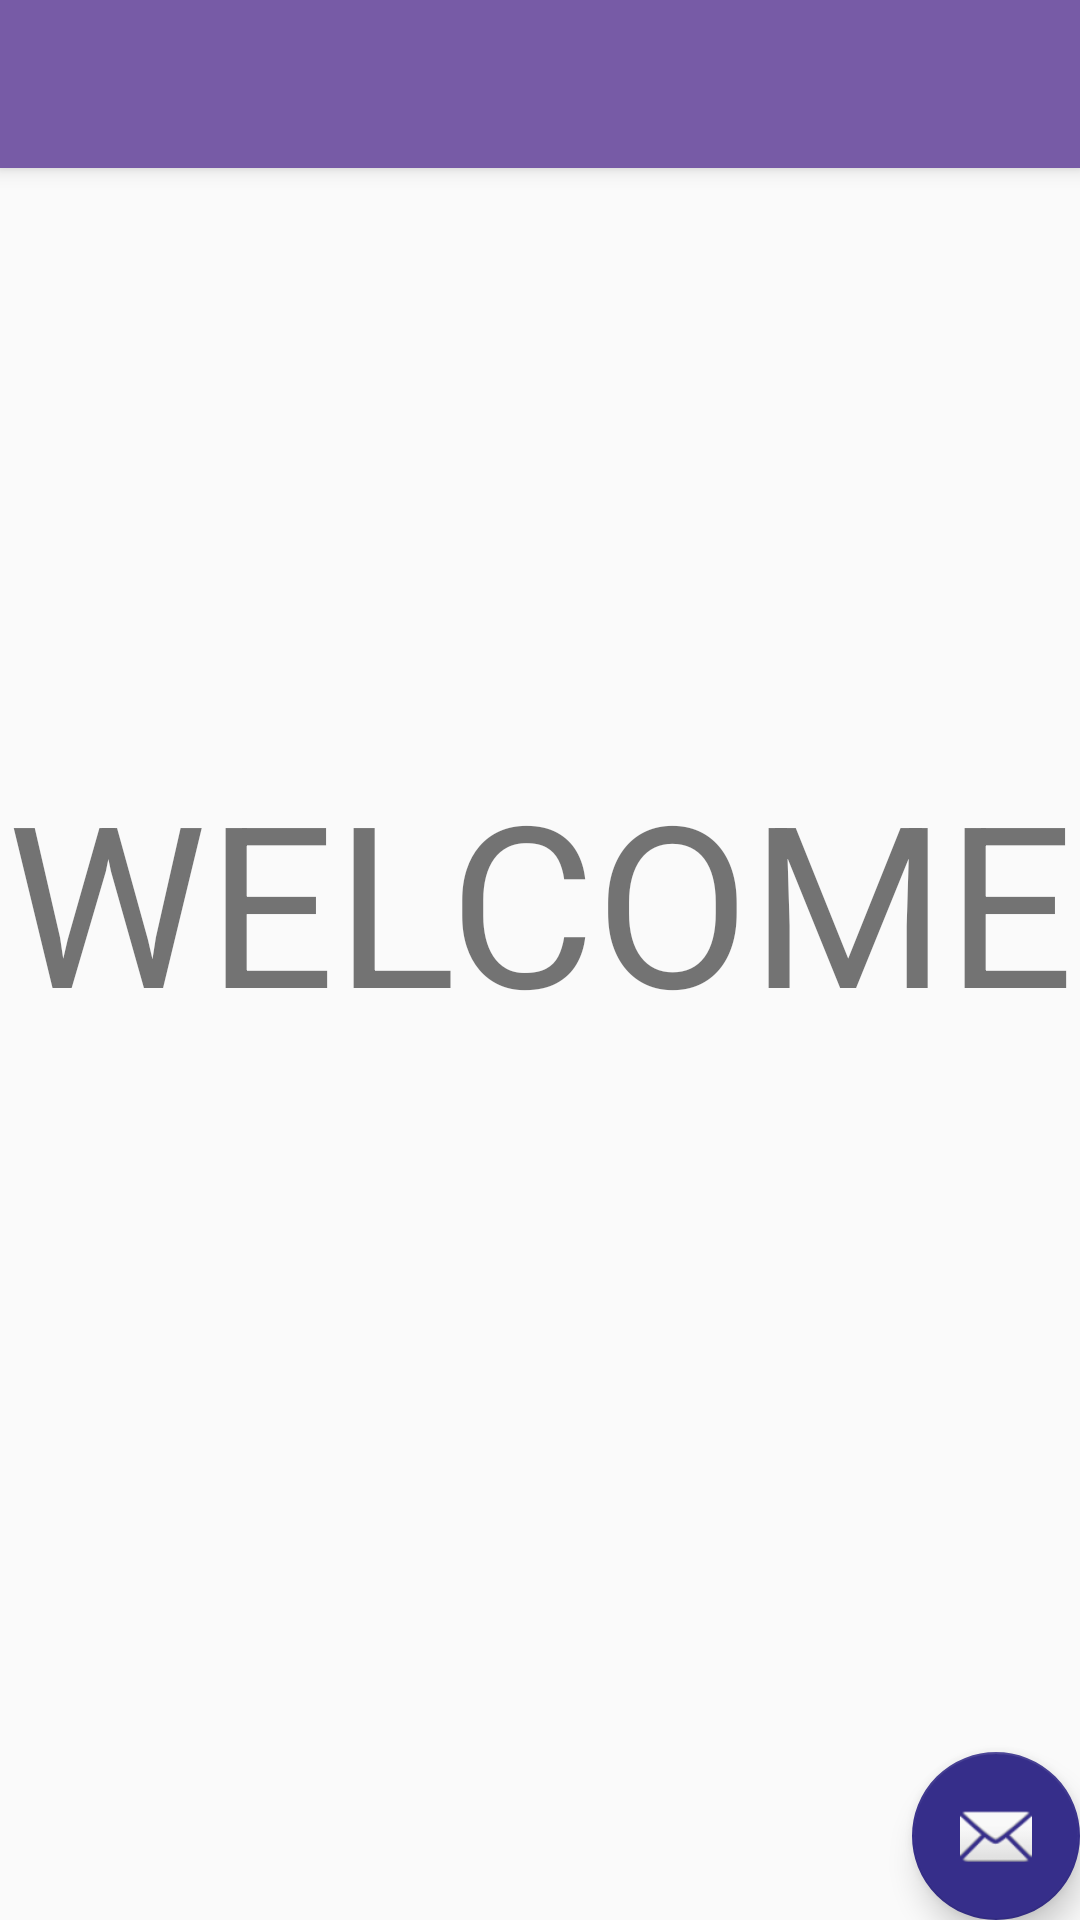

Write the Android layout XML for this screen, with the resource values it uses.
<!-- AndroidManifest.xml: application theme AppTheme -->
<!-- res/layout/activity_homepage.xml -->
<?xml version="1.0" encoding="utf-8"?>
<android.support.design.widget.CoordinatorLayout xmlns:android="http://schemas.android.com/apk/res/android"
    xmlns:app="http://schemas.android.com/apk/res-auto"
    xmlns:tools="http://schemas.android.com/tools"
    android:layout_width="match_parent"
    android:layout_height="match_parent"
    tools:context="strathmore.com.bbitga.Homepage">

    <android.support.design.widget.AppBarLayout
        android:layout_width="match_parent"
        android:layout_height="wrap_content"
        android:theme="@style/AppTheme.AppBarOverlay">

        <android.support.v7.widget.Toolbar
            android:id="@+id/toolbar"
            android:layout_width="match_parent"
            android:layout_height="?attr/actionBarSize"
            android:background="?attr/colorPrimary"
            app:popupTheme="@style/AppTheme.PopupOverlay" />

    </android.support.design.widget.AppBarLayout>

    <include layout="@layout/content_homepage" />

    <android.support.design.widget.FloatingActionButton
        android:id="@+id/fab"
        android:layout_width="wrap_content"
        android:layout_height="wrap_content"
        android:layout_gravity="bottom|end"
        android:layout_margin="@dimen/fab_margin"
        app:srcCompat="@android:drawable/ic_dialog_email" />

</android.support.design.widget.CoordinatorLayout>
<!-- res/layout/content_homepage.xml (included above) -->
<?xml version="1.0" encoding="utf-8"?>
<LinearLayout

    android:layout_height="match_parent"
    android:layout_width="match_parent"
    xmlns:android="http://schemas.android.com/apk/res/android"
    android:orientation="vertical"
    >


    <android.support.v7.widget.AppCompatTextView
        android:layout_width="match_parent"
        android:text="WELCOME"
        android:layout_height="wrap_content"
        android:gravity="center"
        android:layout_marginTop="250dp"
        android:textSize="75dp"/>

</LinearLayout>
<!-- resources referenced by this layout -->
<resources>
  <style name="AppTheme.AppBarOverlay" parent="ThemeOverlay.AppCompat.Dark.ActionBar" />
  <style name="AppTheme.PopupOverlay" parent="ThemeOverlay.AppCompat.Light" />
  <style name="AppTheme" parent="Theme.AppCompat.Light.DarkActionBar">
          
          <item name="colorPrimary">@color/material_deep_purple_400</item>
          <item name="colorPrimaryDark">@color/material_deep_purple_300</item>
          <item name="colorAccent">@color/material_deep_purple_900</item>
      </style>
  <color name="material_deep_purple_400">#775ba6</color>
  <color name="material_deep_purple_300">#9175b4</color>
  <color name="material_deep_purple_900">#362e8a</color>
</resources>
